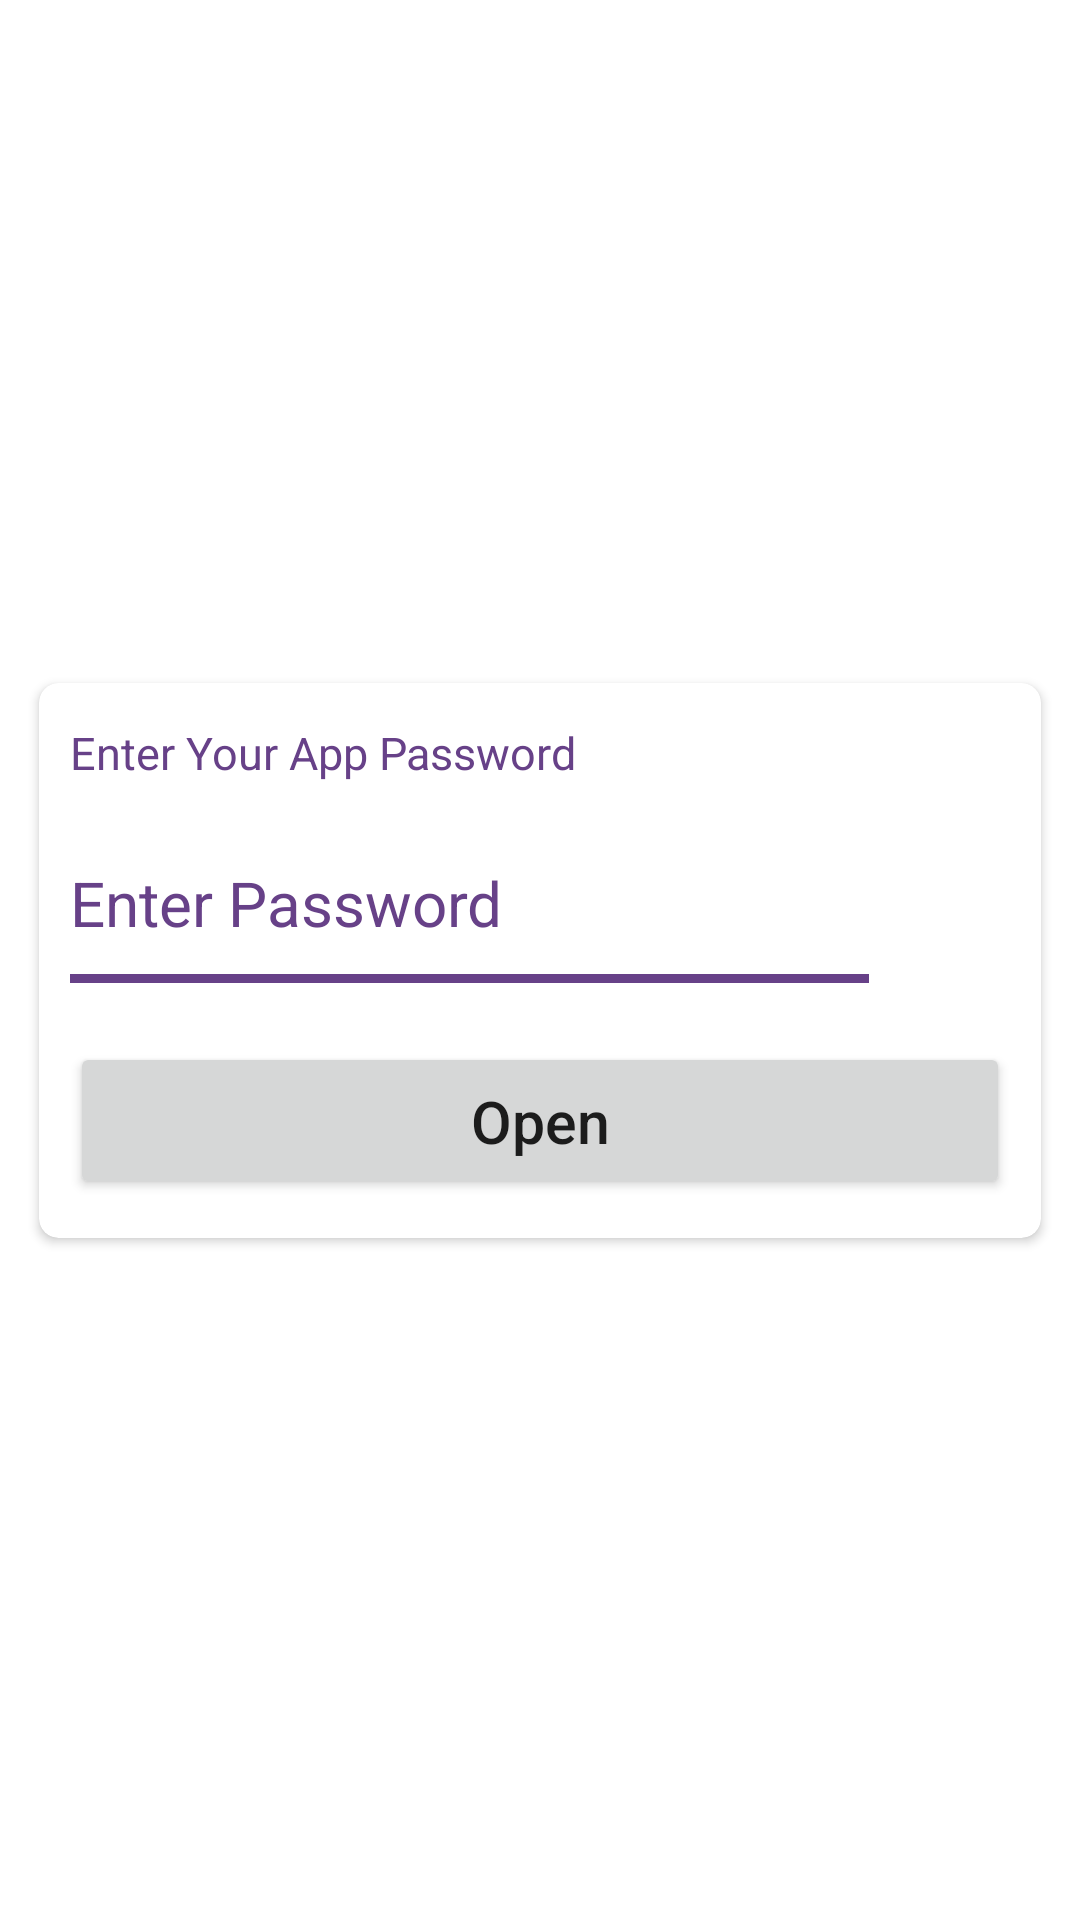

The Android layout XML behind this screen, and the referenced resources:
<!-- AndroidManifest.xml: application theme Theme.EncryptDecrypNotes -->
<!-- res/layout/layout_open_private_note_dialog.xml -->
<?xml version="1.0" encoding="utf-8"?>
<androidx.constraintlayout.widget.ConstraintLayout xmlns:android="http://schemas.android.com/apk/res/android"
    xmlns:app="http://schemas.android.com/apk/res-auto"
    android:layout_width="match_parent"
    android:layout_height="wrap_content"
    android:layout_gravity="center">

    <androidx.cardview.widget.CardView
        android:layout_width="match_parent"
        android:layout_height="wrap_content"
        android:layout_margin="13dp"
        app:cardCornerRadius="6.50dp"
        app:layout_constraintBottom_toBottomOf="parent"
        app:layout_constraintEnd_toEndOf="parent"
        app:layout_constraintStart_toStartOf="parent"
        app:layout_constraintTop_toTopOf="parent">

        <androidx.constraintlayout.widget.ConstraintLayout
            android:layout_width="match_parent"
            android:layout_height="wrap_content">

            <TextView
                android:id="@+id/textView4"
                android:layout_width="wrap_content"
                android:layout_height="wrap_content"
                android:layout_marginStart="10.40dp"
                android:layout_marginTop="13dp"
                android:text="Enter Your App Password"
                android:textColor="@color/color1"
                android:textSize="15sp"
                app:layout_constraintStart_toStartOf="parent"
                app:layout_constraintTop_toTopOf="parent" />

            <EditText
                android:id="@+id/passwordNoteEtBox"
                android:layout_width="0dp"
                android:layout_height="wrap_content"
                android:layout_marginStart="10.40dp"
                android:layout_marginTop="13dp"
                android:layout_marginEnd="13dp"
                android:autofillHints="name"
                android:background="@drawable/edittext_underline_bg"
                android:hint="Enter Password"
                android:imeOptions="actionDone"
                android:inputType="textPassword"
                android:paddingTop="13dp"
                android:paddingBottom="13dp"
                android:singleLine="true"
                android:textColorHint="@color/color1"
                android:textSize="20.80sp"
                app:layout_constraintEnd_toStartOf="@+id/showPasswordNoteBtn"
                app:layout_constraintStart_toStartOf="parent"
                app:layout_constraintTop_toBottomOf="@+id/textView4" />

            <ImageView
                android:id="@+id/showPasswordNoteBtn"
                android:layout_width="31.20dp"
                android:layout_height="31.20dp"
                android:layout_marginEnd="13dp"
                android:contentDescription="secure note"
                app:layout_constraintBottom_toBottomOf="@+id/passwordNoteEtBox"
                app:layout_constraintEnd_toEndOf="parent"
                app:layout_constraintTop_toTopOf="@+id/passwordNoteEtBox"
                app:srcCompat="@drawable/ic_eye_close"
                app:tint="@color/color1" />

            <Button
                android:id="@+id/openNoteBtn"
                android:layout_width="0dp"
                android:layout_height="wrap_content"
                android:layout_marginStart="10.40dp"
                android:layout_marginTop="19.50dp"
                android:layout_marginEnd="10.40dp"
                android:layout_marginBottom="13dp"
                android:padding="13dp"
                android:text="Open"
                android:textAllCaps="false"
                android:textSize="19.50dp"
                app:layout_constraintBottom_toBottomOf="parent"
                app:layout_constraintEnd_toEndOf="parent"
                app:layout_constraintStart_toStartOf="parent"
                app:layout_constraintTop_toBottomOf="@+id/passwordNoteEtBox" />
        </androidx.constraintlayout.widget.ConstraintLayout>

    </androidx.cardview.widget.CardView>

</androidx.constraintlayout.widget.ConstraintLayout>
<!-- resources referenced by this layout -->
<resources>
  <color name="color1">#674188</color>
  <!-- drawable edittext_underline_bg (drawable) -->
  <?xml version="1.0" encoding="utf-8"?>
  <layer-list xmlns:android="http://schemas.android.com/apk/res/android">
      <item
          android:bottom="0dp"
          android:left="-6dp"
          android:right="-6dp"
          android:top="-6dp">
  
          <shape android:shape="rectangle">
              <stroke
                  android:width="3dp"
                  android:color="@color/color1" />
          </shape>
      </item>
  </layer-list>
  <style name="Theme.EncryptDecrypNotes" parent="Theme.MaterialComponents.DayNight.NoActionBar">
          
          <item name="colorPrimary">@color/color1</item>
          <item name="colorPrimaryVariant">@color/color1</item>
          <item name="colorOnPrimary">@color/white</item>
          
          <item name="colorSecondary">@color/teal_200</item>
          <item name="colorSecondaryVariant">@color/color1</item>
          <item name="colorOnSecondary">@color/black</item>
          
          <item name="android:statusBarColor">?attr/colorPrimaryVariant</item>
          
      </style>
  <color name="white">#FFFFFFFF</color>
  <color name="teal_200">#FF03DAC5</color>
  <color name="black">#FF000000</color>
</resources>
